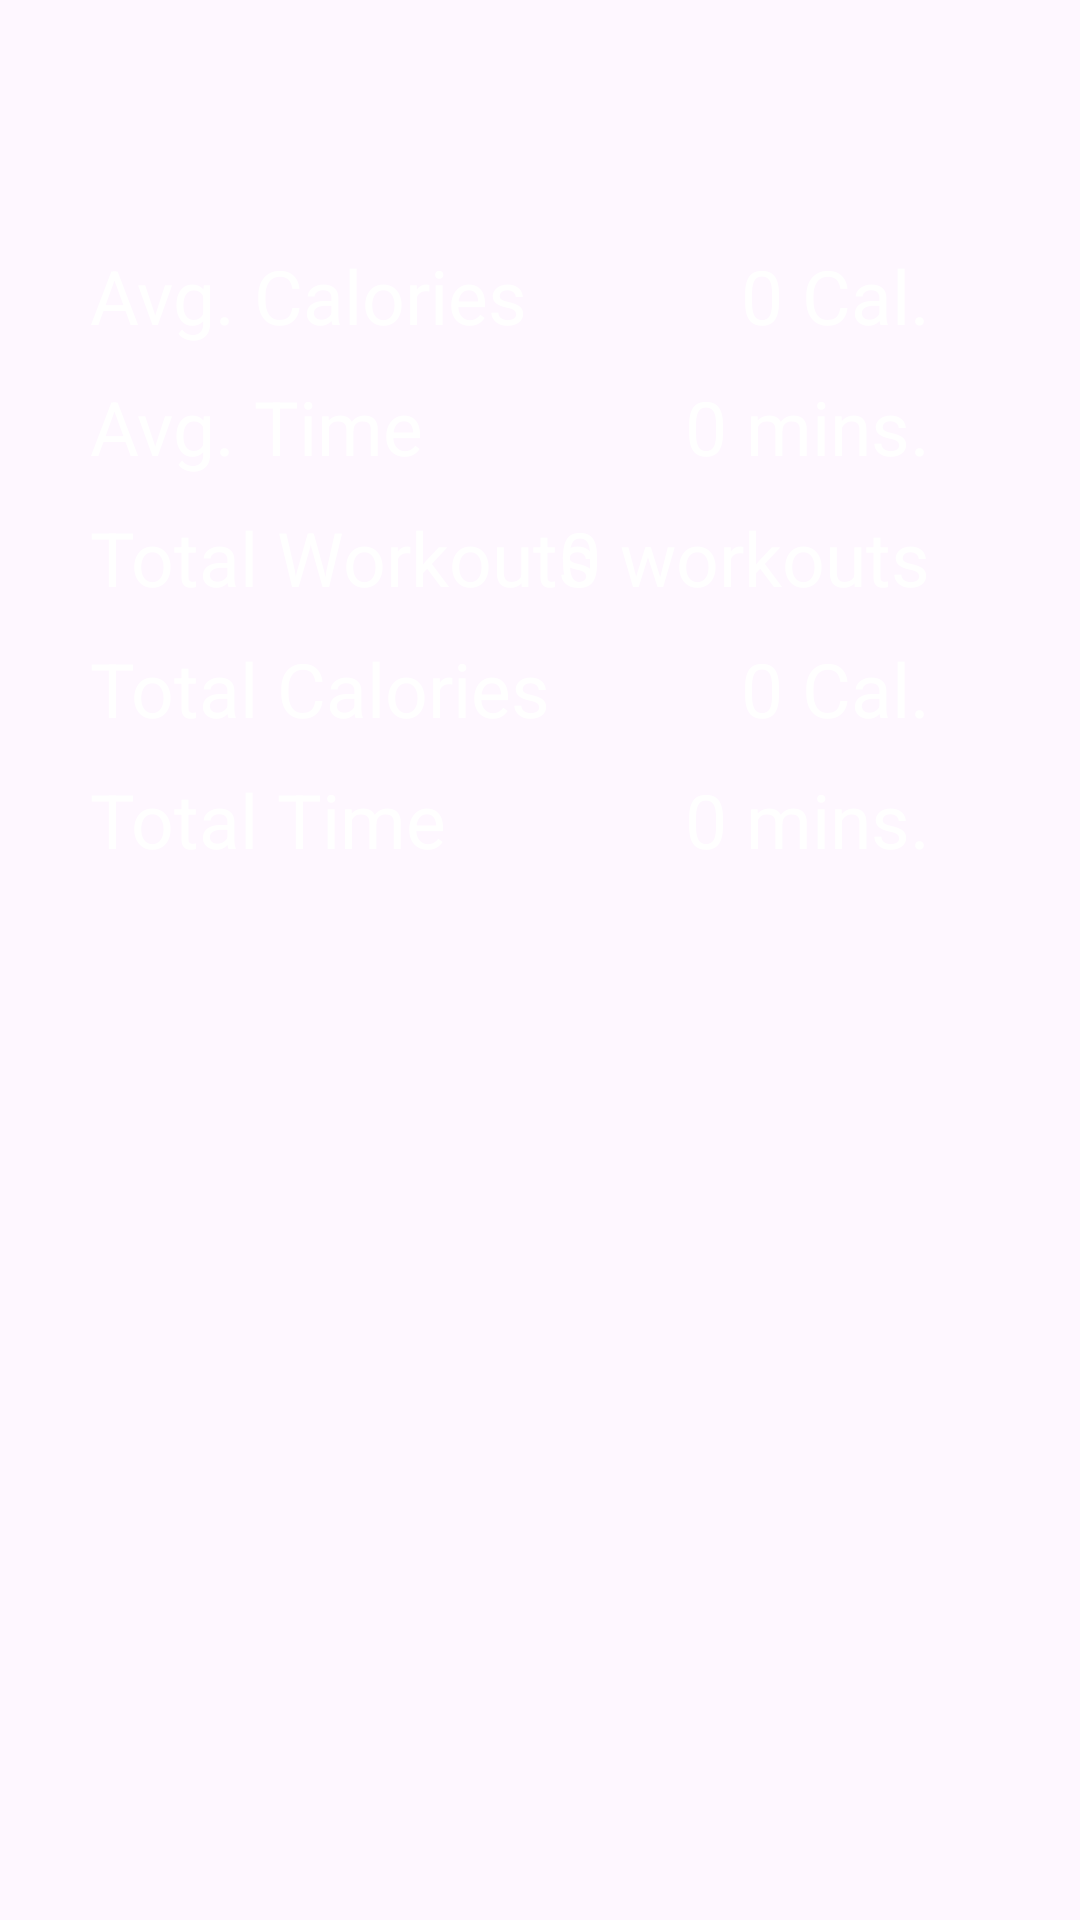

The Android layout XML behind this screen, and the referenced resources:
<!-- AndroidManifest.xml: application theme Theme.BitFit2final -->
<!-- res/layout/fragment_workout_summary.xml -->
<?xml version="1.0" encoding="utf-8"?>
<androidx.constraintlayout.widget.ConstraintLayout
    xmlns:android="http://schemas.android.com/apk/res/android"
    xmlns:app="http://schemas.android.com/apk/res-auto"
    xmlns:tools="http://schemas.android.com/tools"
    android:layout_width="match_parent"
    android:layout_height="match_parent"
    tools:context=".WorkoutSummaryFragment">


    <TextView
        android:id="@+id/textView10"
        android:layout_width="wrap_content"
        android:layout_height="wrap_content"
        android:layout_marginStart="30dp"
        android:layout_marginBottom="350dp"
        android:text="Total Time"
        android:textSize="25sp"
        android:textColor="@color/white"
        app:layout_constraintBottom_toBottomOf="parent"
        app:layout_constraintEnd_toStartOf="@+id/totalTime"
        app:layout_constraintHorizontal_bias="0.0"
        app:layout_constraintStart_toStartOf="parent" />

    <TextView
        android:id="@+id/textView11"
        android:layout_width="wrap_content"
        android:layout_height="wrap_content"
        android:layout_marginStart="30dp"
        android:layout_marginBottom="10dp"
        android:text="Total Calories"
        android:textSize="25sp"
        android:textColor="@color/white"
        app:layout_constraintBottom_toTopOf="@+id/textView10"
        app:layout_constraintEnd_toStartOf="@+id/totalCalories"
        app:layout_constraintHorizontal_bias="0.0"
        app:layout_constraintStart_toStartOf="parent" />

    <TextView
        android:id="@+id/textView9"
        android:layout_width="wrap_content"
        android:layout_height="wrap_content"
        android:layout_marginStart="30dp"
        android:layout_marginBottom="10dp"
        android:text="Avg. Calories"
        android:textSize="25sp"
        android:textColor="@color/white"
        app:layout_constraintBottom_toTopOf="@+id/textView8"
        app:layout_constraintEnd_toStartOf="@+id/avgCalories"
        app:layout_constraintHorizontal_bias="0.0"
        app:layout_constraintStart_toStartOf="parent" />

    <TextView
        android:id="@+id/textView12"
        android:layout_width="wrap_content"
        android:layout_height="wrap_content"
        android:layout_marginStart="30dp"
        android:layout_marginBottom="10dp"
        android:text="Total Workouts"
        android:textSize="25sp"
        android:textColor="@color/white"
        app:layout_constraintBottom_toTopOf="@+id/textView11"
        app:layout_constraintEnd_toStartOf="@+id/totalWorkouts"
        app:layout_constraintHorizontal_bias="0.0"
        app:layout_constraintStart_toStartOf="parent" />

    <TextView
        android:id="@+id/textView8"
        android:layout_width="wrap_content"
        android:layout_height="wrap_content"
        android:layout_marginStart="30dp"
        android:layout_marginBottom="10dp"
        android:text="Avg. Time"
        android:textSize="25sp"
        android:textColor="@color/white"
        app:layout_constraintBottom_toTopOf="@+id/textView12"
        app:layout_constraintEnd_toStartOf="@+id/avgTime"
        app:layout_constraintHorizontal_bias="0.0"
        app:layout_constraintStart_toStartOf="parent" />

    <TextView
        android:id="@+id/avgCalories"
        android:layout_width="wrap_content"
        android:layout_height="wrap_content"
        android:layout_marginEnd="50dp"
        android:layout_marginBottom="10dp"
        android:text="0 Cal."
        android:textSize="25sp"
        android:textColor="@color/white"
        app:layout_constraintBottom_toTopOf="@+id/avgTime"
        app:layout_constraintEnd_toEndOf="parent" />

    <TextView
        android:id="@+id/avgTime"
        android:layout_width="wrap_content"
        android:layout_height="wrap_content"
        android:layout_marginEnd="50dp"
        android:layout_marginBottom="10dp"
        android:text="0 mins."
        android:textSize="25sp"
        android:textColor="@color/white"
        app:layout_constraintBottom_toTopOf="@+id/totalWorkouts"
        app:layout_constraintEnd_toEndOf="parent" />

    <TextView
        android:id="@+id/totalWorkouts"
        android:layout_width="wrap_content"
        android:layout_height="wrap_content"
        android:layout_marginEnd="50dp"
        android:layout_marginBottom="10dp"
        android:text="0 workouts"
        android:textSize="25sp"
        android:textColor="@color/white"
        app:layout_constraintBottom_toTopOf="@+id/totalCalories"
        app:layout_constraintEnd_toEndOf="parent" />

    <TextView
        android:id="@+id/totalCalories"
        android:layout_width="wrap_content"
        android:layout_height="wrap_content"
        android:layout_marginEnd="50dp"
        android:layout_marginBottom="10dp"
        android:text="0 Cal."
        android:textSize="25sp"
        android:textColor="@color/white"
        app:layout_constraintBottom_toTopOf="@+id/totalTime"
        app:layout_constraintEnd_toEndOf="parent" />

    <TextView
        android:id="@+id/totalTime"
        android:layout_width="wrap_content"
        android:layout_height="wrap_content"
        android:layout_marginEnd="50dp"
        android:layout_marginBottom="350dp"
        android:text="0 mins."
        android:textSize="25sp"
        android:textColor="@color/white"
        app:layout_constraintBottom_toBottomOf="parent"
        app:layout_constraintEnd_toEndOf="parent" />

</androidx.constraintlayout.widget.ConstraintLayout>
<!-- resources referenced by this layout -->
<resources>
  <color name="white">#FFFFFFFF</color>
  <style name="Theme.BitFit2final" parent="Base.Theme.BitFit2final" />
  <style name="Base.Theme.BitFit2final" parent="Theme.Material3.DayNight.NoActionBar">
          
          
      </style>
</resources>
